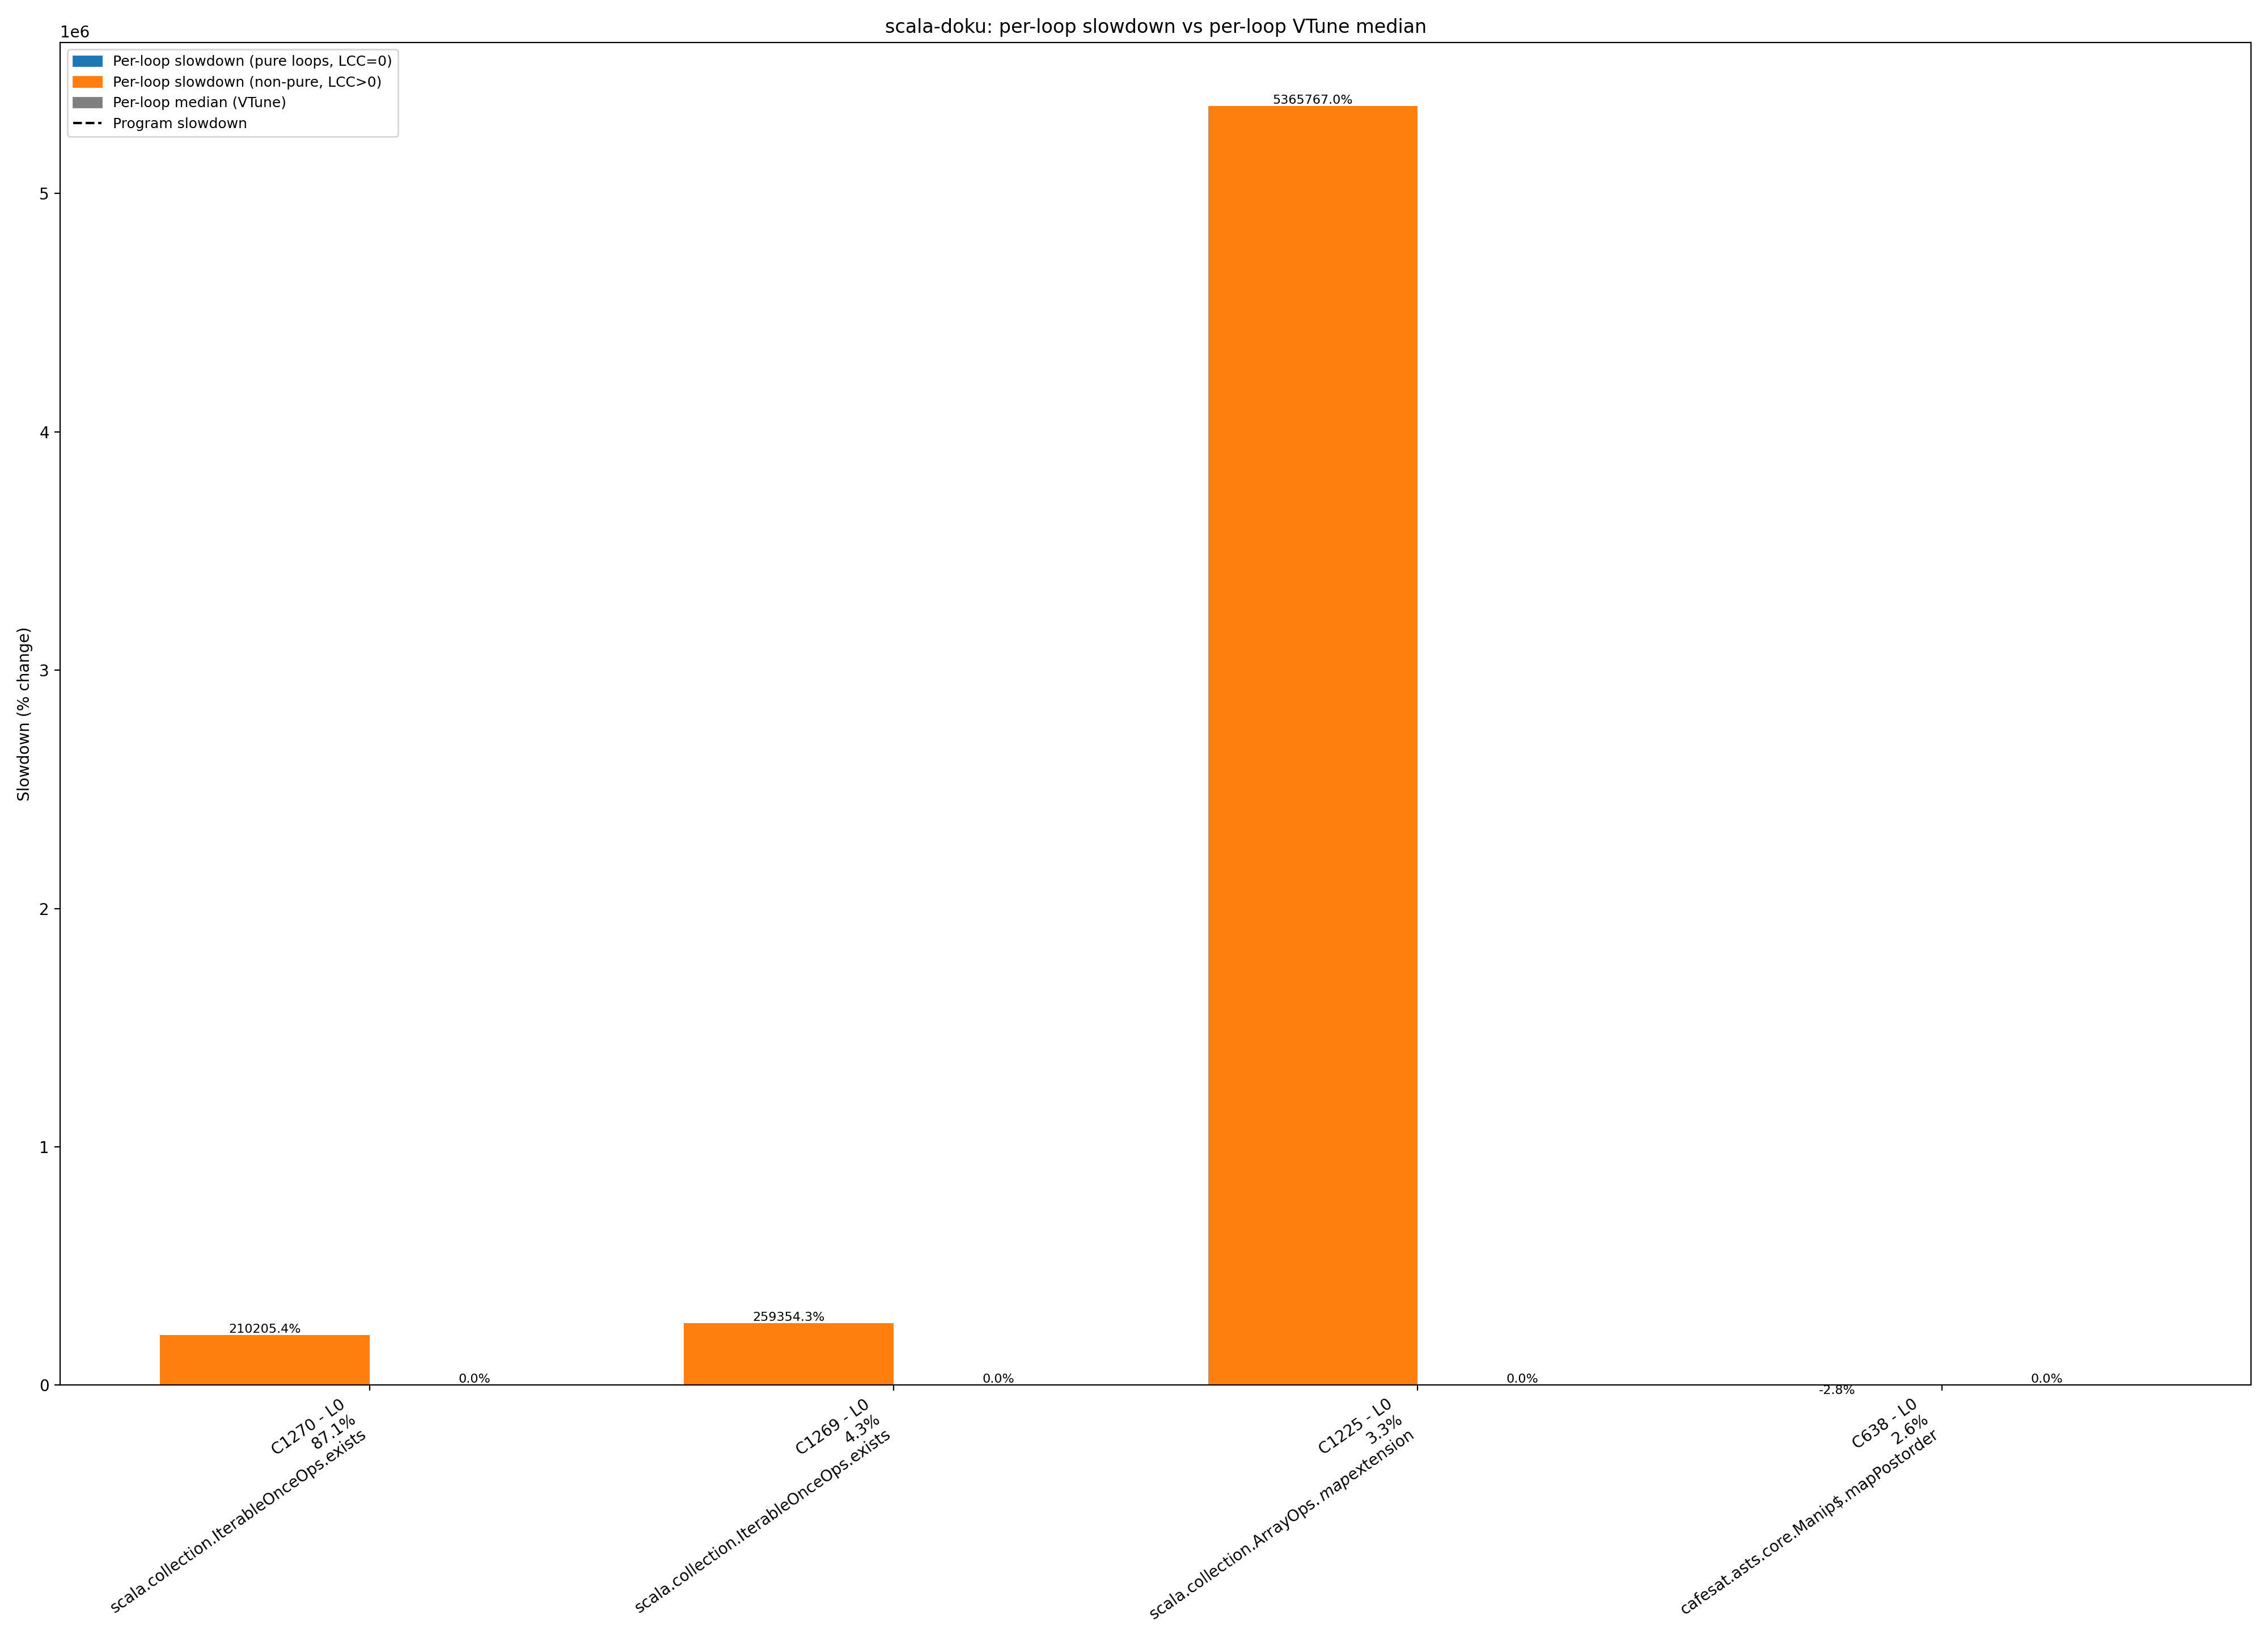

The file beside this chart, header and first rows:
benchmark, comp_id, comp_name, method_dot, loop_id, loop_call_count, baseline_exclusive_cycles, slowdown_exclusive_cycles, slowdown_pct, loop_median_pct, runtime_share_pct, total_cycles_slowdown, prog_slowdown_pct
scala-doku, 52, java.util.ImmutableCollections$SetN$SetN…, java.util.ImmutableCollections$SetN$SetN…, 0, 0, 370136, 360276, -2.664, , 0.0003276, 109967133508, -1.0
scala-doku, 56, java.util.HashMap.putVal(int,, java.util.HashMap.putVal, 0, 0, 43424298, 43321724, -0.2362, , 0.0394, 109967133508, -1.0
scala-doku, 57, java.lang.String.equals(Object), java.lang.String.equals, 0, 0, 2315156, 2247634, -2.917, , 0.002044, 109967133508, -1.0
scala-doku, 70, java.util.HashMap.resize(), java.util.HashMap.resize, 0, 0, 108316942, 107871082, -0.4116, , 0.09809, 109967133508, -1.0
scala-doku, 70, java.util.HashMap.resize(), java.util.HashMap.resize, 1, 0, 46778430, 46546404, -0.496, , 0.04233, 109967133508, -1.0
scala-doku, 70, java.util.HashMap.resize(), java.util.HashMap.resize, 2, 0, 1127200, 1121968, -0.4642, , 0.00102, 109967133508, -1.0
scala-doku, 80, jdk.internal.util.ArraysSupport.unsigned…, jdk.internal.util.ArraysSupport.unsigned…, 0, 0, 84, 82, -2.381, , 7.456773436222613e-08, 109967133508, -1.0
scala-doku, 80, jdk.internal.util.ArraysSupport.unsigned…, jdk.internal.util.ArraysSupport.unsigned…, 1, 0, 48, 48, 0.0, , 4.364940548032749e-08, 109967133508, -1.0
scala-doku, 80, jdk.internal.util.ArraysSupport.unsigned…, jdk.internal.util.ArraysSupport.unsigned…, 2, 0, 118, 118, 0.0, , 1.0730478847247175e-07, 109967133508, -1.0
scala-doku, 81, jdk.internal.util.ArraysSupport.unsigned…, jdk.internal.util.ArraysSupport.unsigned…, 0, 0, 329524, 323790, -1.74, , 0.0002944, 109967133508, -1.0
scala-doku, 81, jdk.internal.util.ArraysSupport.unsigned…, jdk.internal.util.ArraysSupport.unsigned…, 1, 0, 654622, 649760, -0.7427, , 0.0005909, 109967133508, -1.0
scala-doku, 81, jdk.internal.util.ArraysSupport.unsigned…, jdk.internal.util.ArraysSupport.unsigned…, 2, 0, 513782, 512638, -0.2227, , 0.0004662, 109967133508, -1.0
scala-doku, 84, java.lang.StringCoding.countPositives(by…, java.lang.StringCoding.countPositives, 0, 0, 140, 138, -1.429, , 1.2549204075594155e-07, 109967133508, -1.0
scala-doku, 85, java.lang.StringCoding.countPositives(by…, java.lang.StringCoding.countPositives, 0, 0, 1454048, 1440776, -0.9128, , 0.00131, 109967133508, -1.0
scala-doku, 193, java.util.regex.Pattern$BmpCharPropertyG…, java.util.regex.Pattern$BmpCharPropertyG…, 0, 0, 9438, 9272, -1.759, , 8.431610158616594e-06, 109967133508, -1.0
scala-doku, 205, java.util.Properties$LineReader.readLine…, java.util.Properties$LineReader.readLine, 0, 4, 66466, 65332, -1.706, , 5.941047830918241e-05, 109967133508, -1.0
scala-doku, 206, java.util.Properties$LineReader.readLine…, java.util.Properties$LineReader.readLine, 0, 5, 3034292, 3080540, 1.524, , 0.002801, 109967133508, -1.0
scala-doku, 206, java.util.Properties$LineReader.readLine…, java.util.Properties$LineReader.readLine, 1, 1, 747938, 756870, 1.194, , 0.0006883, 109967133508, -1.0
scala-doku, 206, java.util.Properties$LineReader.readLine…, java.util.Properties$LineReader.readLine, 2, 0, 241876, 242736, 0.3556, , 0.0002207, 109967133508, -1.0
scala-doku, 207, java.util.Properties.loadConvert(char[],, java.util.Properties.loadConvert, 0, 0, 318, 384, 20.75, , 3.4919524384261994e-07, 109967133508, -1.0
scala-doku, 207, java.util.Properties.loadConvert(char[],, java.util.Properties.loadConvert, 1, 0, 170, 166, -2.353, , 1.5095419395279925e-07, 109967133508, -1.0
scala-doku, 208, java.util.Properties.loadConvert(char[],…, java.util.Properties.loadConvert, 0, 0, 9642, 9650, 0.08297, , 8.775349226774174e-06, 109967133508, -1.0
scala-doku, 208, java.util.Properties.loadConvert(char[],…, java.util.Properties.loadConvert, 1, 0, 1524, 1444, -5.249, , 1.3131196148665187e-06, 109967133508, -1.0
scala-doku, 219, java.lang.StringLatin1.indexOfChar(byte[…, java.lang.StringLatin1.indexOfChar, 0, 0, 668754, 671090, 0.3493, , 0.0006103, 109967133508, -1.0
scala-doku, 226, java.lang.StringUTF16.compress(char[],, java.lang.StringUTF16.compress, 0, 0, 140, 134, -4.286, , 1.2185459029924758e-07, 109967133508, -1.0
scala-doku, 227, java.lang.StringUTF16.compress(char[],-R…, java.lang.StringUTF16.compress, 0, 0, 11778, 11454, -2.751, , 1.0415839382743148e-05, 109967133508, -1.0
scala-doku, 228, java.util.Properties.loadConvert(char[],…, java.util.Properties.loadConvert, 0, 0, 126, 364, 188.9, , 3.3100799155915013e-07, 109967133508, -1.0
scala-doku, 228, java.util.Properties.loadConvert(char[],…, java.util.Properties.loadConvert, 1, 0, 138, 134, -2.899, , 1.2185459029924758e-07, 109967133508, -1.0
scala-doku, 229, java.util.Properties.loadConvert(char[],…, java.util.Properties.loadConvert, 0, 0, 244364, 244728, 0.149, , 0.0002225, 109967133508, -1.0
scala-doku, 229, java.util.Properties.loadConvert(char[],…, java.util.Properties.loadConvert, 1, 0, 123606, 124012, 0.3285, , 0.0001128, 109967133508, -1.0
scala-doku, 244, java.lang.StringCoding.countNonZeroAscii…, java.lang.StringCoding.countNonZeroAscii…, 0, 0, 813426, 823076, 1.186, , 0.0007485, 109967133508, -1.0
scala-doku, 247, jdk.internal.jimage.ImageStringsReader.u…, jdk.internal.jimage.ImageStringsReader.u…, 0, 0, 164, 174, 6.098, , 1.5822909486618717e-07, 109967133508, -1.0
scala-doku, 248, jdk.internal.jimage.ImageStringsReader.u…, jdk.internal.jimage.ImageStringsReader.u…, 0, 1, 290806, 279756, -3.8, , 0.0002544, 109967133508, -1.0
scala-doku, 270, jdk.internal.util.ArraysSupport.vectoriz…, jdk.internal.util.ArraysSupport.vectoriz…, 0, 0, 82, 80, -2.439, , 7.274900913387916e-08, 109967133508, -1.0
scala-doku, 270, jdk.internal.util.ArraysSupport.vectoriz…, jdk.internal.util.ArraysSupport.vectoriz…, 1, 0, 236, 230, -2.542, , 2.0915340125990255e-07, 109967133508, -1.0
scala-doku, 270, jdk.internal.util.ArraysSupport.vectoriz…, jdk.internal.util.ArraysSupport.vectoriz…, 2, 0, 134, 142, 5.97, , 1.291294912126355e-07, 109967133508, -1.0
scala-doku, 279, java.util.jar.JarFile.match(byte[],, java.util.jar.JarFile.match, 0, 0, 699192, 696426, -0.3956, , 0.0006333, 109967133508, -1.0
scala-doku, 279, java.util.jar.JarFile.match(byte[],, java.util.jar.JarFile.match, 1, 0, 613686, 608980, -0.7668, , 0.0005538, 109967133508, -1.0
scala-doku, 279, java.util.jar.JarFile.match(byte[],, java.util.jar.JarFile.match, 2, 0, 98, 94, -4.082, , 8.548008573230801e-08, 109967133508, -1.0
scala-doku, 280, java.util.jar.JarFile.match(byte[],-Re-C…, java.util.jar.JarFile.match, 0, 0, 14856, 15122, 1.791, , 1.3751381451531505e-05, 109967133508, -1.0
scala-doku, 280, java.util.jar.JarFile.match(byte[],-Re-C…, java.util.jar.JarFile.match, 1, 0, 12382, 12416, 0.2746, , 1.1290646217578045e-05, 109967133508, -1.0
scala-doku, 284, java.util.jar.Manifest$FastInputStream.r…, java.util.jar.Manifest$FastInputStream.r…, 0, 2, 1628590, 1656126, 1.691, , 0.001506, 109967133508, -1.0
scala-doku, 284, java.util.jar.Manifest$FastInputStream.r…, java.util.jar.Manifest$FastInputStream.r…, 1, 0, 556908, 548494, -1.511, , 0.0004988, 109967133508, -1.0
scala-doku, 285, java.util.HashMap.getNode(Object), java.util.HashMap.getNode, 0, 0, 128684, 129492, 0.6279, , 0.0001178, 109967133508, -1.0
scala-doku, 287, java.util.HashMap.get(Object), java.util.HashMap.get, 0, 0, 13950342, 14363902, 2.965, , 0.01306, 109967133508, -1.0
scala-doku, 290, java.util.HashMap$HashIterator.nextNode(…, java.util.HashMap$HashIterator.nextNode, 0, 0, 39746, 39902, 0.3925, , 3.628538703075058e-05, 109967133508, -1.0
scala-doku, 292, java.util.HashMap$KeyIterator.next(), java.util.HashMap$KeyIterator.next, 0, 0, 75706936, 75119240, -0.7763, , 0.06831, 109967133508, -1.0
scala-doku, 296, java.util.jar.Attributes.clone(), java.util.jar.Attributes.clone, 0, 3, 83392, 81956, -1.722, , 7.45277224072025e-05, 109967133508, -1.0
scala-doku, 297, java.util.jar.Attributes.<init>(Attribut…, java.util.jar.Attributes.<init>, 0, 3, 5164742, 5249618, 1.643, , 0.004774, 109967133508, -1.0
scala-doku, 300, sun.net.www.protocol.jar.URLJarFile.getM…, sun.net.www.protocol.jar.URLJarFile.getM…, 0, 19, 1572470, 1698674, 8.026, , 0.001545, 109967133508, -1.0
scala-doku, 300, sun.net.www.protocol.jar.URLJarFile.getM…, sun.net.www.protocol.jar.URLJarFile.getM…, 4, 0, 87198, 89366, 2.486, , 8.126609937822805e-05, 109967133508, -1.0
scala-doku, 300, sun.net.www.protocol.jar.URLJarFile.getM…, sun.net.www.protocol.jar.URLJarFile.getM…, 5, 0, 10556, 12184, 15.42, , 1.1079674091089793e-05, 109967133508, -1.0
scala-doku, 301, sun.net.www.protocol.jar.URLJarFile.getM…, sun.net.www.protocol.jar.URLJarFile.getM…, 0, 6, 1033174736, 1016080422, -1.655, , 0.924, 109967133508, -1.0
scala-doku, 313, java.lang.StringLatin1.lastIndexOf(byte[…, java.lang.StringLatin1.lastIndexOf, 0, 0, 238, 258, 8.403, , 2.3461555445676025e-07, 109967133508, -1.0
scala-doku, 314, java.lang.StringLatin1.lastIndexOf(byte[…, java.lang.StringLatin1.lastIndexOf, 0, 0, 786846, 773186, -1.736, , 0.0007031, 109967133508, -1.0
scala-doku, 323, java.lang.StringLatin1.replace(byte[],, java.lang.StringLatin1.replace, 0, 0, 132, 252, 90.91, , 2.2915937877171935e-07, 109967133508, -1.0
scala-doku, 324, java.lang.StringLatin1.replace(byte[],-R…, java.lang.StringLatin1.replace, 0, 0, 515166, 555488, 7.827, , 0.0005051, 109967133508, -1.0
scala-doku, 324, java.lang.StringLatin1.replace(byte[],-R…, java.lang.StringLatin1.replace, 1, 0, 437638, 485426, 10.92, , 0.0004414, 109967133508, -1.0
scala-doku, 324, java.lang.StringLatin1.replace(byte[],-R…, java.lang.StringLatin1.replace, 2, 0, 1004996, 1135736, 13.01, , 0.001033, 109967133508, -1.0
scala-doku, 324, java.lang.StringLatin1.replace(byte[],-R…, java.lang.StringLatin1.replace, 3, 0, 412540, 453354, 9.893, , 0.0004123, 109967133508, -1.0
... 76 more rows
